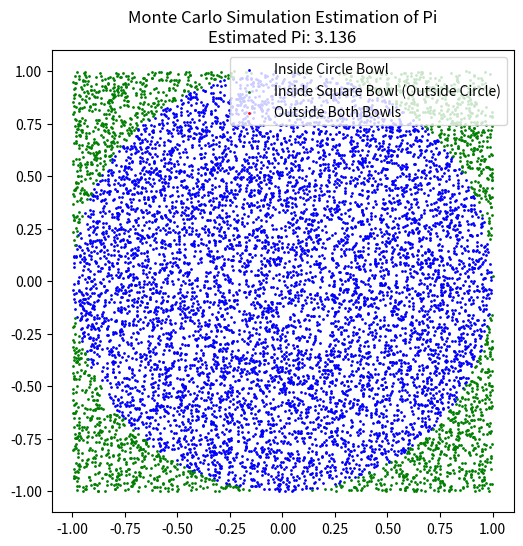

This figure's Python source:
import random
import matplotlib.pyplot as plt

# Function to perform the Monte Carlo simulation for both bowls
def monte_carlo_pi_bowls(num_points):
    inside_circle = 0  # Number of points inside the circle
    inside_square = 0  # Number of points inside the square
    total_points = 0  # Total number of points generated
    
    # Lists to store points for plotting
    x_inside_circle = []
    y_inside_circle = []
    x_inside_square_only = []
    y_inside_square_only = []
    x_outside = []
    y_outside = []

    for _ in range(num_points):
        # Randomly generate points (x, y) within the square [-1, 1] x [-1, 1]
        x = random.uniform(-1, 1)
        y = random.uniform(-1, 1)

        # Check if the point is inside the circle of radius 1 (i.e., inside the circular bowl)
        if x**2 + y**2 <= 1:
            inside_circle += 1
            x_inside_circle.append(x)
            y_inside_circle.append(y)

        # Check if the point is inside the square but not inside the circle (i.e., inside square bowl only)
        elif abs(x) <= 1 and abs(y) <= 1:
            inside_square += 1
            x_inside_square_only.append(x)
            y_inside_square_only.append(y)

        else:
            x_outside.append(x)
            y_outside.append(y)

        total_points += 1

    # Estimate Pi using the ratio of points in the circle to the square
    pi_estimate = 4 * inside_circle / total_points
    return pi_estimate, x_inside_circle, y_inside_circle, x_inside_square_only, y_inside_square_only, x_outside, y_outside

# Number of random points to simulate
num_points = 10000

# Run the simulation
pi_estimate, x_inside_circle, y_inside_circle, x_inside_square_only, y_inside_square_only, x_outside, y_outside = monte_carlo_pi_bowls(num_points)

# Display the result
print(f"Estimated value of Pi: {pi_estimate}")

# Plot the results
plt.figure(figsize=(6, 6))
# Plot points inside the circle bowl
plt.scatter(x_inside_circle, y_inside_circle, color='blue', s=1, label='Inside Circle Bowl')
# Plot points inside the square bowl but outside the circle
plt.scatter(x_inside_square_only, y_inside_square_only, color='green', s=1, label='Inside Square Bowl (Outside Circle)')
# Plot points outside both bowls
plt.scatter(x_outside, y_outside, color='red', s=1, label='Outside Both Bowls')
plt.gca().set_aspect('equal', adjustable='box')  # Equal aspect ratio ensures the circle looks circular
plt.title(f"Monte Carlo Simulation Estimation of Pi\nEstimated Pi: {pi_estimate}")
plt.legend()
plt.show()
